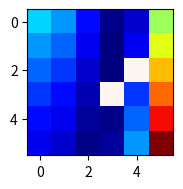

Here is the Python script that generated this plot:
import numpy as np
import matplotlib.pyplot as plt

x = np.linspace(0,5,6)
y = x

X, Y = np.meshgrid(x,y)

Z = (X**2+Y-11)**2

ax = plt.subplot(1,3,1)
plt.imshow(Z,cmap='jet')

layer = np.zeros((6,6))
layer[3,3] = 1
layer[2,4] = 1

masked = np.ma.masked_where(layer == 0, layer)
ax.imshow(masked,alpha=1,cmap = 'Reds')
plt.show()